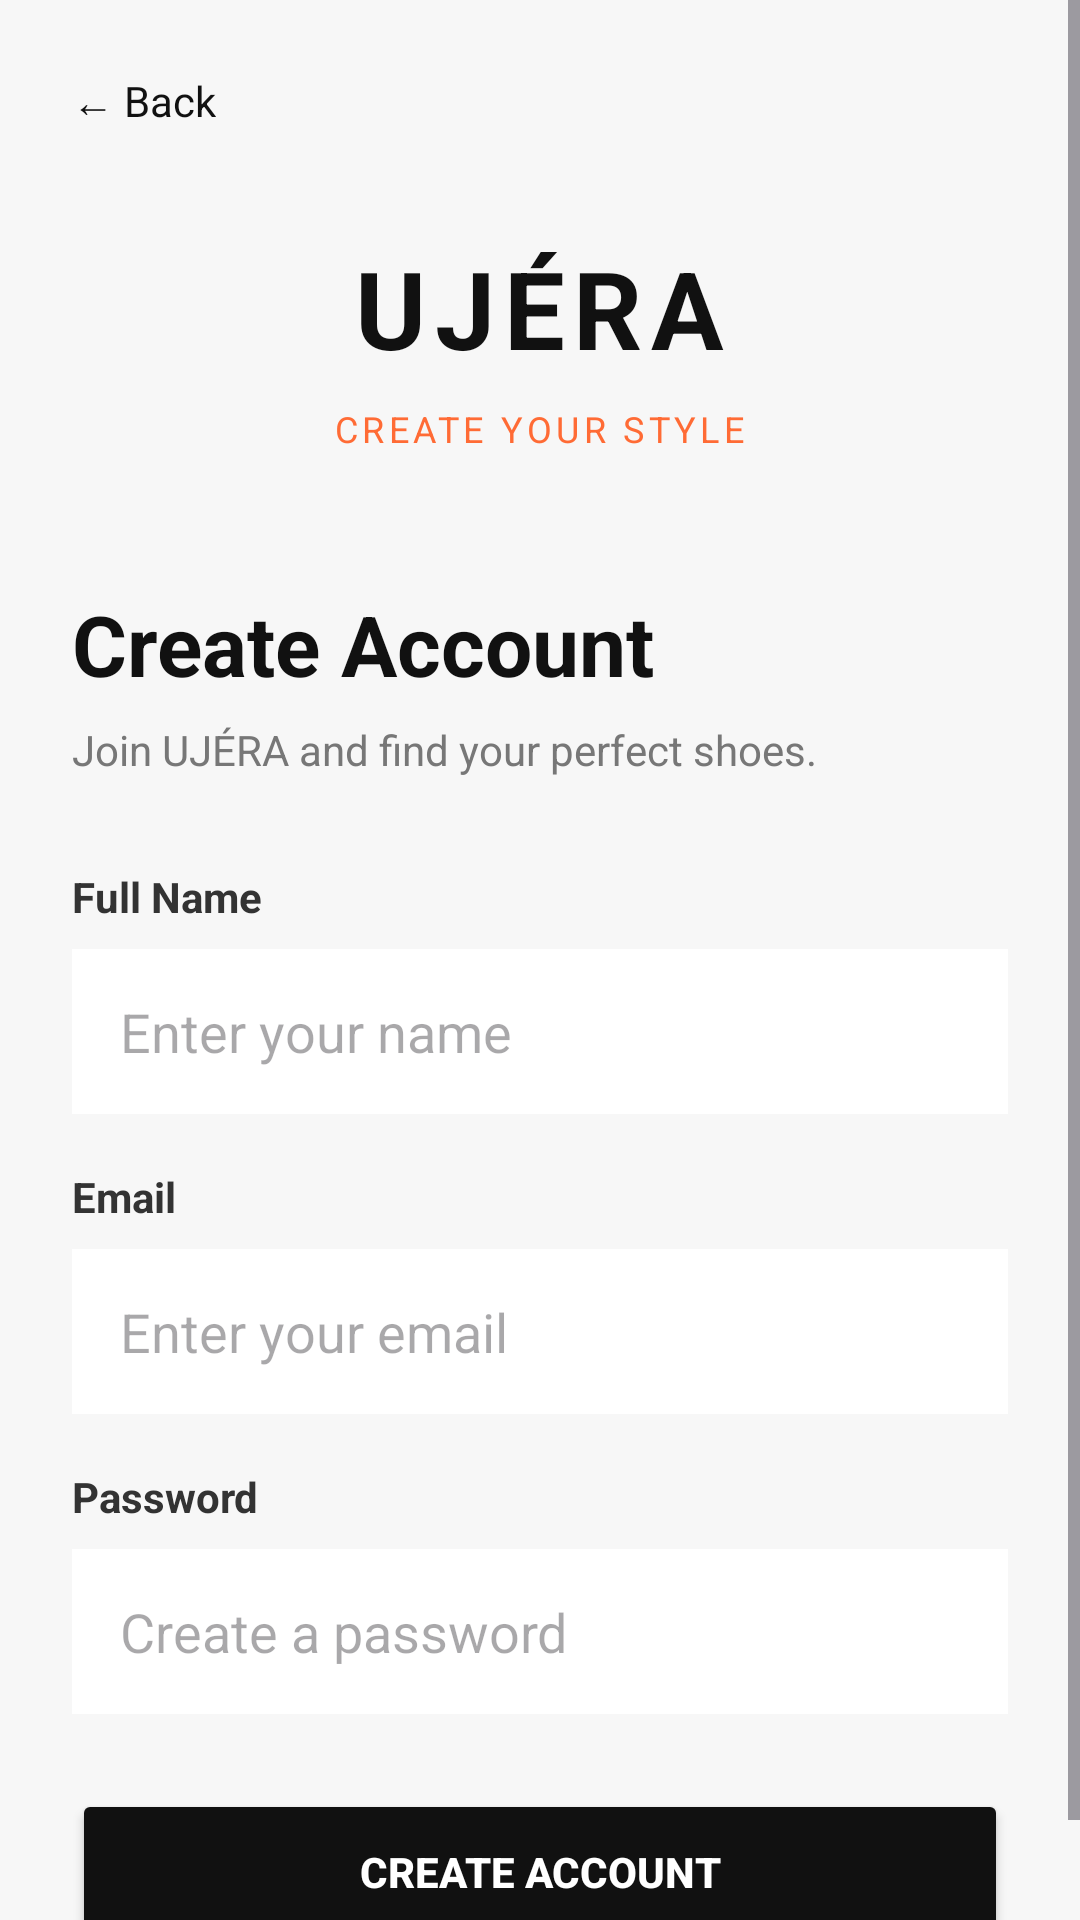

Write the Android layout XML for this screen, with the resource values it uses.
<!-- AndroidManifest.xml: application theme Theme.UJERA -->
<!-- res/layout/activity_register.xml -->
<?xml version="1.0" encoding="utf-8"?>
<ScrollView
    xmlns:android="http://schemas.android.com/apk/res/android"
    android:layout_width="match_parent"
    android:layout_height="match_parent"
    android:background="#F7F7F7"
    android:fillViewport="true">

    <LinearLayout
        android:layout_width="match_parent"
        android:layout_height="wrap_content"
        android:orientation="vertical"
        android:padding="24dp">

        
        <TextView
            android:id="@+id/tvBack"
            android:layout_width="wrap_content"
            android:layout_height="wrap_content"
            android:text="← Back"
            android:textColor="#111111"
            android:textSize="14sp" />

        
        <TextView
            android:layout_width="wrap_content"
            android:layout_height="wrap_content"
            android:layout_gravity="center_horizontal"
            android:layout_marginTop="35dp"
            android:text="UJÉRA"
            android:textColor="#111111"
            android:textSize="36sp"
            android:textStyle="bold"
            android:letterSpacing="0.08" />

        <TextView
            android:layout_width="wrap_content"
            android:layout_height="wrap_content"
            android:layout_gravity="center_horizontal"
            android:layout_marginTop="8dp"
            android:text="CREATE YOUR STYLE"
            android:textColor="#FF6B35"
            android:textSize="12sp"
            android:letterSpacing="0.12" />

        
        <TextView
            android:layout_width="wrap_content"
            android:layout_height="wrap_content"
            android:layout_marginTop="45dp"
            android:text="Create Account"
            android:textColor="#111111"
            android:textSize="28sp"
            android:textStyle="bold" />

        <TextView
            android:layout_width="wrap_content"
            android:layout_height="wrap_content"
            android:layout_marginTop="7dp"
            android:text="Join UJÉRA and find your perfect shoes."
            android:textColor="#777777"
            android:textSize="14sp" />

        
        <TextView
            android:layout_width="wrap_content"
            android:layout_height="wrap_content"
            android:layout_marginTop="30dp"
            android:text="Full Name"
            android:textColor="#333333"
            android:textSize="14sp"
            android:textStyle="bold" />

        <EditText
            android:id="@+id/etName"
            android:layout_width="match_parent"
            android:layout_height="55dp"
            android:layout_marginTop="8dp"
            android:background="#FFFFFF"
            android:hint="Enter your name"
            android:paddingStart="16dp"
            android:paddingEnd="16dp" />

        
        <TextView
            android:layout_width="wrap_content"
            android:layout_height="wrap_content"
            android:layout_marginTop="18dp"
            android:text="Email"
            android:textColor="#333333"
            android:textSize="14sp"
            android:textStyle="bold" />

        <EditText
            android:id="@+id/etRegisterEmail"
            android:layout_width="match_parent"
            android:layout_height="55dp"
            android:layout_marginTop="8dp"
            android:background="#FFFFFF"
            android:hint="Enter your email"
            android:inputType="textEmailAddress"
            android:paddingStart="16dp"
            android:paddingEnd="16dp" />

        
        <TextView
            android:layout_width="wrap_content"
            android:layout_height="wrap_content"
            android:layout_marginTop="18dp"
            android:text="Password"
            android:textColor="#333333"
            android:textSize="14sp"
            android:textStyle="bold" />

        <EditText
            android:id="@+id/etRegisterPassword"
            android:layout_width="match_parent"
            android:layout_height="55dp"
            android:layout_marginTop="8dp"
            android:background="#FFFFFF"
            android:hint="Create a password"
            android:inputType="textPassword"
            android:paddingStart="16dp"
            android:paddingEnd="16dp" />

        
        <Button
            android:id="@+id/btnRegister"
            android:layout_width="match_parent"
            android:layout_height="55dp"
            android:layout_marginTop="25dp"
            android:backgroundTint="#111111"
            android:text="CREATE ACCOUNT"
            android:textColor="#FFFFFF"
            android:textStyle="bold" />

    </LinearLayout>

</ScrollView>
<!-- resources referenced by this layout -->
<resources>
  <style name="Theme.UJERA" parent="Base.Theme.UJERA" />
  <style name="Base.Theme.UJERA" parent="Theme.Material3.DayNight.NoActionBar">
          
          
      </style>
</resources>
